Run: headless pygame with SDL's dummy video driver; simulated clock (each Clock.tick advances the game by its frame time, no real sleeping); random seed 0; keys injected as events and as key.get_pressed() state; no mouse input.
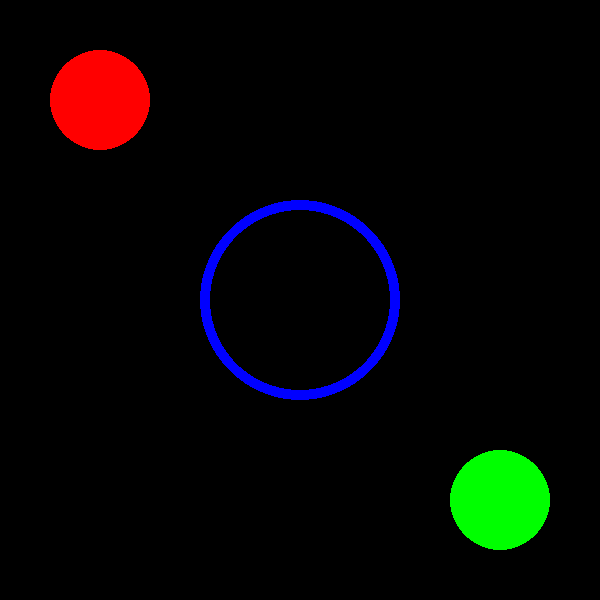
Frame 1 of 4 · flips 1–60 · no input
Frame 2 of 4 · flips 61–180 · tapped SPACE, RETURN · held RIGHT (→), D · screen unchanged from frame 1, image omitted
Frame 3 of 4 · flips 181–300 · held DOWN (↓), S · screen unchanged from frame 2, image omitted
Frame 4 of 4 · flips 301–420 · held LEFT (←), A, UP (↑), W · screen unchanged from frame 3, image omitted

The pygame program that drew these frames:

import pygame

pygame.init()

screen=pygame.display.set_mode((600,600))

playing=True

black=(0,0,0)
blue=(0,0,255)
green=(0,255,0)
red=(255,0,0)
white=(255,255,255)

class Circles:
    def __init__(self,size,color,x,y,width):
        self.c=color
        self.s=size
        self.sc=screen
        self.x=x
        self.y=y
        self.w=width
    def draw(self):
        pygame.draw.circle(self.sc,self.c,(self.x,self.y),self.s,self.w)

circle1=Circles(50,red,100,100,0)
circle2=Circles(100,blue,300,300,10)
circle3=Circles(50,green,500,500,0)

while playing:
    for event in pygame.event.get():
        if event.type==pygame.QUIT:
            playing=False
    screen.fill(black)
    circle1.draw()
    circle2.draw()
    circle3.draw()
    pygame.display.update()
